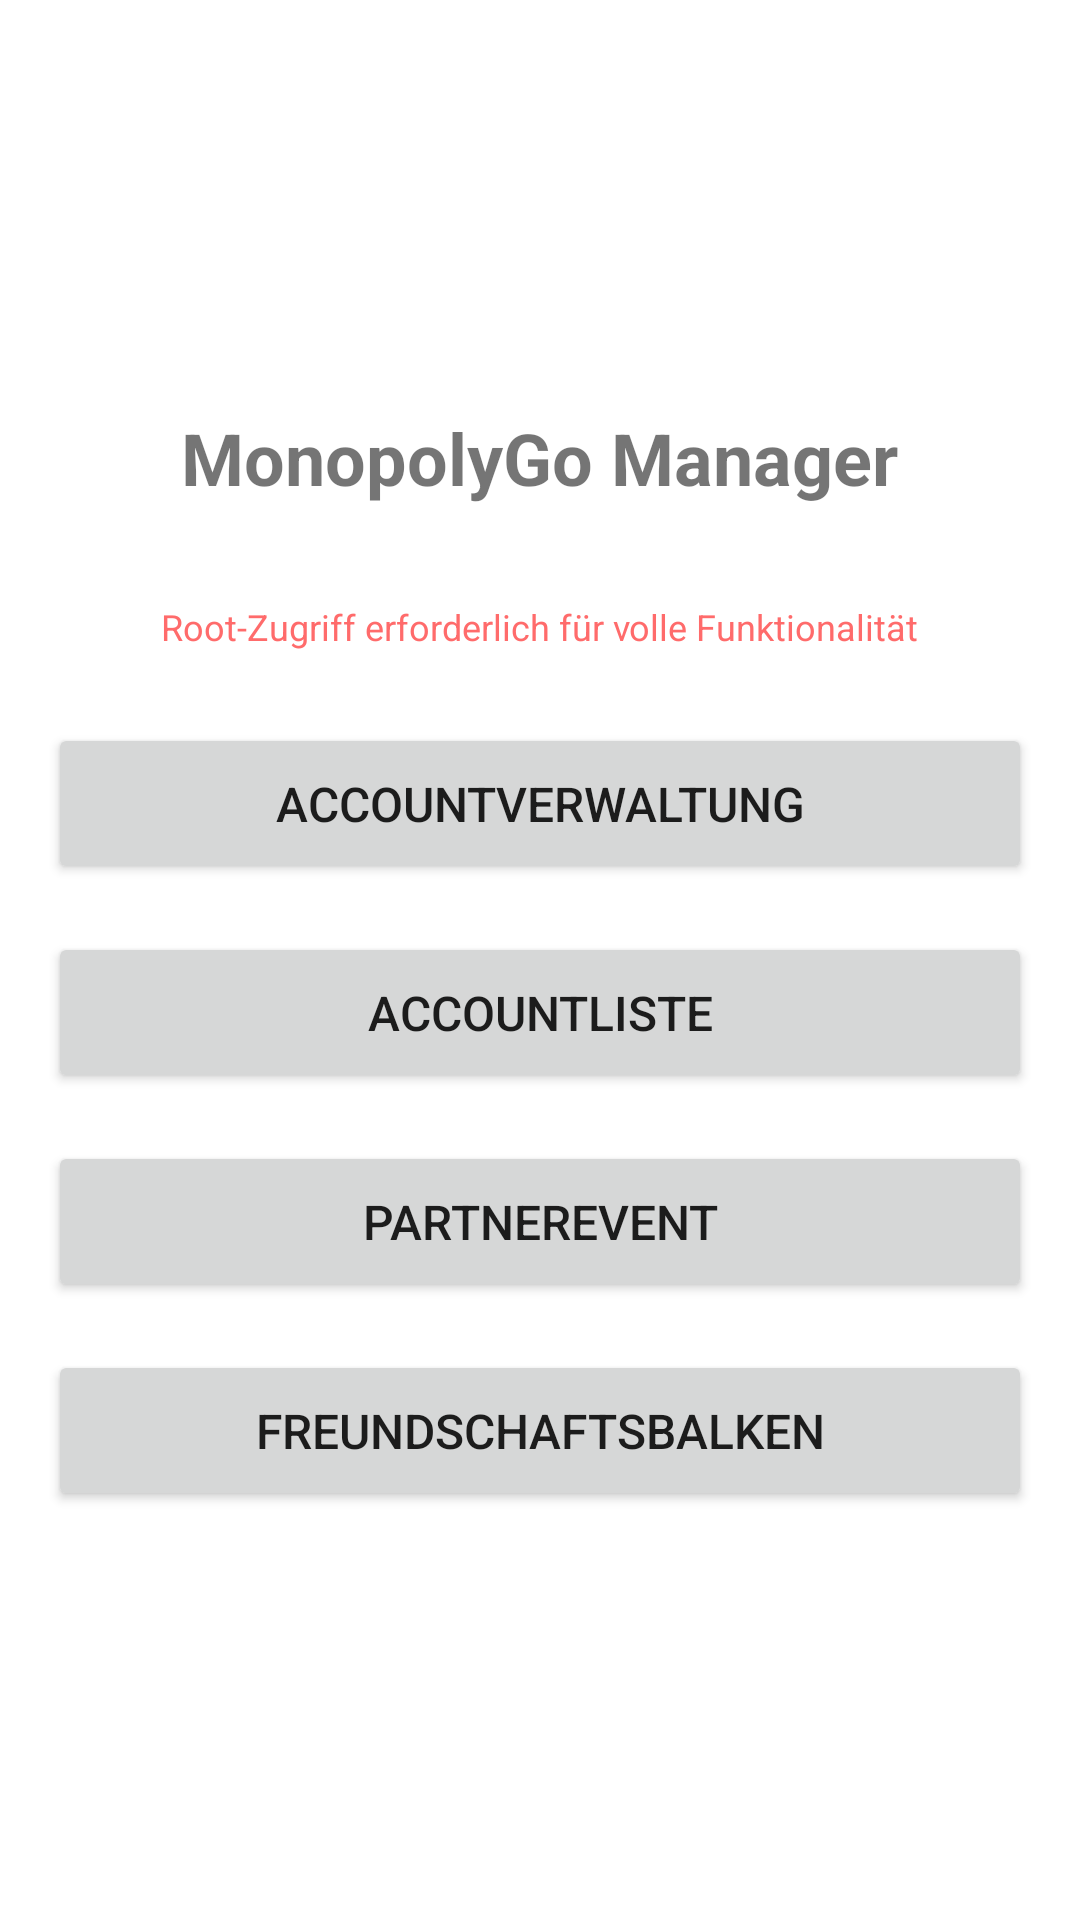

This screen was rendered from an Android layout file. Write that file and the resources it references.
<!-- AndroidManifest.xml: activity theme AppTheme -->
<!-- res/layout/activity_main.xml -->
<?xml version="1.0" encoding="utf-8"?>
<LinearLayout xmlns:android="http://schemas.android.com/apk/res/android"
    android:layout_width="match_parent"
    android:layout_height="match_parent"
    android:orientation="vertical"
    android:padding="16dp"
    android:gravity="center">

    <TextView
        android:layout_width="wrap_content"
        android:layout_height="wrap_content"
        android:text="MonopolyGo Manager"
        android:textSize="24sp"
        android:textStyle="bold"
        android:layout_marginBottom="32dp" />

    <TextView
        android:layout_width="wrap_content"
        android:layout_height="wrap_content"
        android:text="Root-Zugriff erforderlich für volle Funktionalität"
        android:textSize="12sp"
        android:textColor="#FF6B6B"
        android:layout_marginBottom="24dp" />

    <Button
        android:id="@+id/btn_account_management"
        android:layout_width="match_parent"
        android:layout_height="wrap_content"
        android:text="Accountverwaltung"
        android:textSize="16sp"
        android:layout_marginBottom="16dp"
        android:padding="16dp" />

    <Button
        android:id="@+id/btn_account_list"
        android:layout_width="match_parent"
        android:layout_height="wrap_content"
        android:text="Accountliste"
        android:textSize="16sp"
        android:layout_marginBottom="16dp"
        android:padding="16dp" />

    <Button
        android:id="@+id/btn_partner_event"
        android:layout_width="match_parent"
        android:layout_height="wrap_content"
        android:text="Partnerevent"
        android:textSize="16sp"
        android:layout_marginBottom="16dp"
        android:padding="16dp" />

    <Button
        android:id="@+id/btn_friendship"
        android:layout_width="match_parent"
        android:layout_height="wrap_content"
        android:text="Freundschaftsbalken"
        android:textSize="16sp"
        android:padding="16dp" />

</LinearLayout>
<!-- resources referenced by this layout -->
<resources>
  <style name="AppTheme" parent="Theme.MaterialComponents.Light.DarkActionBar">
          <item name="colorPrimary">#2196F3</item>
          <item name="colorPrimaryDark">#1976D2</item>
          <item name="colorAccent">#FF5722</item>
          
          
          <item name="colorPrimaryVariant">#1976D2</item>
          <item name="colorOnPrimary">#FFFFFF</item>
          <item name="colorSecondary">#FF5722</item>
          <item name="colorSecondaryVariant">#E64A19</item>
          <item name="colorOnSecondary">#FFFFFF</item>
      </style>
</resources>
